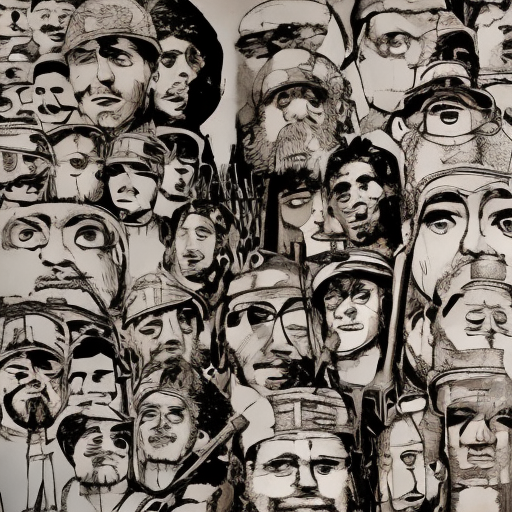
Generation parameters embedded in this image by AUTOMATIC1111 Stable Diffusion web UI or a fork of it (Forge, ...) (PNG 'parameters' text chunk):
guy
Steps: 50, Sampler: DDIM, CFG scale: 7, Seed: 2080000359, Size: 512x512, Model hash: 81761151, Batch size: 5, Batch pos: 1